Run: headless pygame with SDL's dummy video driver; simulated clock (each Clock.tick advances the game by its frame time, no real sleeping); random seed 0; keys injected as events and as key.get_pressed() state; no mouse input.
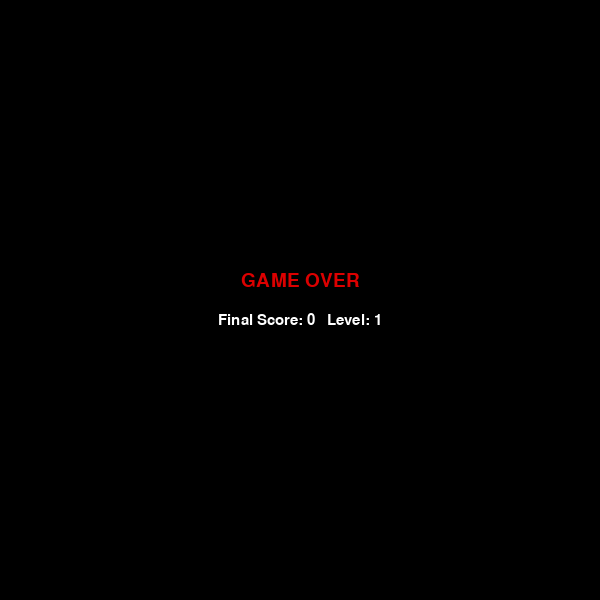
Frame 1 of 1 · flips 1–60 · no input (game ended)

The pygame program that drew these frames:

import pygame
import random
import sys

#start pygame
pygame.init()

# window size
WIDTH = 600
HEIGHT = 600
CELL_SIZE = 20

# how many cells we have horizontally/vertically
GRID_W = WIDTH // CELL_SIZE
GRID_H = HEIGHT // CELL_SIZE

screen = pygame.display.set_mode((WIDTH, HEIGHT))
pygame.display.set_caption("Snake Game - Weighted Food")

clock = pygame.time.Clock()

# colors
BLACK = (0, 0, 0)
GREEN = (0, 200, 0)
DARK_GREEN = (0, 120, 0)
WHITE = (255, 255, 255)

# food color depends on food weight
# x1 red, x2 orange, x3 yellow
FOOD_COLORS = {
    1: (220, 0, 0),
    2: (255, 140, 0),
    3: (255, 215, 0)
}

# text fonts
font = pygame.font.SysFont("Arial", 28)
small_font = pygame.font.SysFont("Arial", 22)

# --- game state ---
# snake starts as 3 blocks
snake = [(10, 10), (9, 10), (8, 10)]

# start moving right
dx, dy = 1, 0

score = 0
level = 1

# every N points -> next level
POINTS_PER_LEVEL = 6

# speed settings
BASE_FPS = 7
SPEED_STEP = 1

# food exists only this many ms, then disappears
FOOD_LIFETIME_MS = 5000  # 5 sec


def get_random_food_position(snake_body):
    # just trying random cells until we find free one
    while True:
        x = random.randint(0, GRID_W - 1)
        y = random.randint(0, GRID_H - 1)
        if (x, y) not in snake_body:
            return (x, y)


def generate_food(snake_body):
    # new food: random place + random weight + time when it spawned
    position = get_random_food_position(snake_body)

    # x1 is most common, x3 is rare
    weight = random.choices([1, 2, 3], weights=[60, 30, 10])[0]

    return {
        "pos": position,
        "weight": weight,
        "spawned_at": pygame.time.get_ticks()
    }


# first food
food = generate_food(snake)

# --- main loop ---
running = True
while running:
    # events (close window + arrows)
    for event in pygame.event.get():
        if event.type == pygame.QUIT:
            running = False

        if event.type == pygame.KEYDOWN:
            # no instant reverse direction, so snake doesn't crash weirdly
            if event.key == pygame.K_UP and dy != 1:
                dx, dy = 0, -1
            elif event.key == pygame.K_DOWN and dy != -1:
                dx, dy = 0, 1
            elif event.key == pygame.K_LEFT and dx != 1:
                dx, dy = -1, 0
            elif event.key == pygame.K_RIGHT and dx != -1:
                dx, dy = 1, 0

    # if food timer is over -> respawn food somewhere else
    now = pygame.time.get_ticks()
    if now - food["spawned_at"] >= FOOD_LIFETIME_MS:
        food = generate_food(snake)

    # calculate next head position
    head_x, head_y = snake[0]
    new_head = (head_x + dx, head_y + dy)

    # wall hit -> game over
    if new_head[0] < 0 or new_head[0] >= GRID_W or new_head[1] < 0 or new_head[1] >= GRID_H:
        break

    # hit itself -> game over
    if new_head in snake:
        break

    # normal move: add new head
    snake.insert(0, new_head)

    # check if we ate food
    if new_head == food["pos"]:
        # add points based on weight (x1/x2/x3)
        score += food["weight"]

        # new food right after eating
        food = generate_food(snake)

        # update level from score
        level = (score // POINTS_PER_LEVEL) + 1
    else:
        # if no food eaten, tail goes away
        snake.pop()

    # level makes game faster
    current_fps = BASE_FPS + (level - 1) * SPEED_STEP

    # --- draw everything ---
    screen.fill(BLACK)

    # snake draw
    for i, (x, y) in enumerate(snake):
        rect = pygame.Rect(x * CELL_SIZE, y * CELL_SIZE, CELL_SIZE, CELL_SIZE)
        color = DARK_GREEN if i == 0 else GREEN
        pygame.draw.rect(screen, color, rect)

    # food draw (color by weight)
    fx, fy = food["pos"]
    food_rect = pygame.Rect(fx * CELL_SIZE, fy * CELL_SIZE, CELL_SIZE, CELL_SIZE)
    pygame.draw.rect(screen, FOOD_COLORS[food["weight"]], food_rect)

    # time left for current food
    time_left_ms = FOOD_LIFETIME_MS - (pygame.time.get_ticks() - food["spawned_at"])
    if time_left_ms < 0:
        time_left_ms = 0
    time_left_sec = time_left_ms // 1000 + 1  # looks nicer as countdown

    # UI text
    score_text = small_font.render(f"Score: {score}", True, WHITE)
    level_text = small_font.render(f"Level: {level}", True, WHITE)
    food_text = small_font.render(f"Food x{food['weight']}", True, WHITE)
    timer_text = small_font.render(f"Food timer: {time_left_sec}s", True, WHITE)

    screen.blit(score_text, (10, 10))
    screen.blit(level_text, (10, 35))
    screen.blit(food_text, (10, 60))
    screen.blit(timer_text, (10, 85))

    pygame.display.flip()
    clock.tick(current_fps)

#  game over screen 
screen.fill(BLACK)
game_over_text = font.render("GAME OVER", True, (220, 0, 0))
final_text = small_font.render(f"Final Score: {score}   Level: {level}", True, WHITE)

game_over_rect = game_over_text.get_rect(center=(WIDTH // 2, HEIGHT // 2 - 20))
final_rect = final_text.get_rect(center=(WIDTH // 2, HEIGHT // 2 + 20))

screen.blit(game_over_text, game_over_rect)
screen.blit(final_text, final_rect)
pygame.display.flip()

pygame.time.delay(2000)
pygame.quit()
sys.exit()
